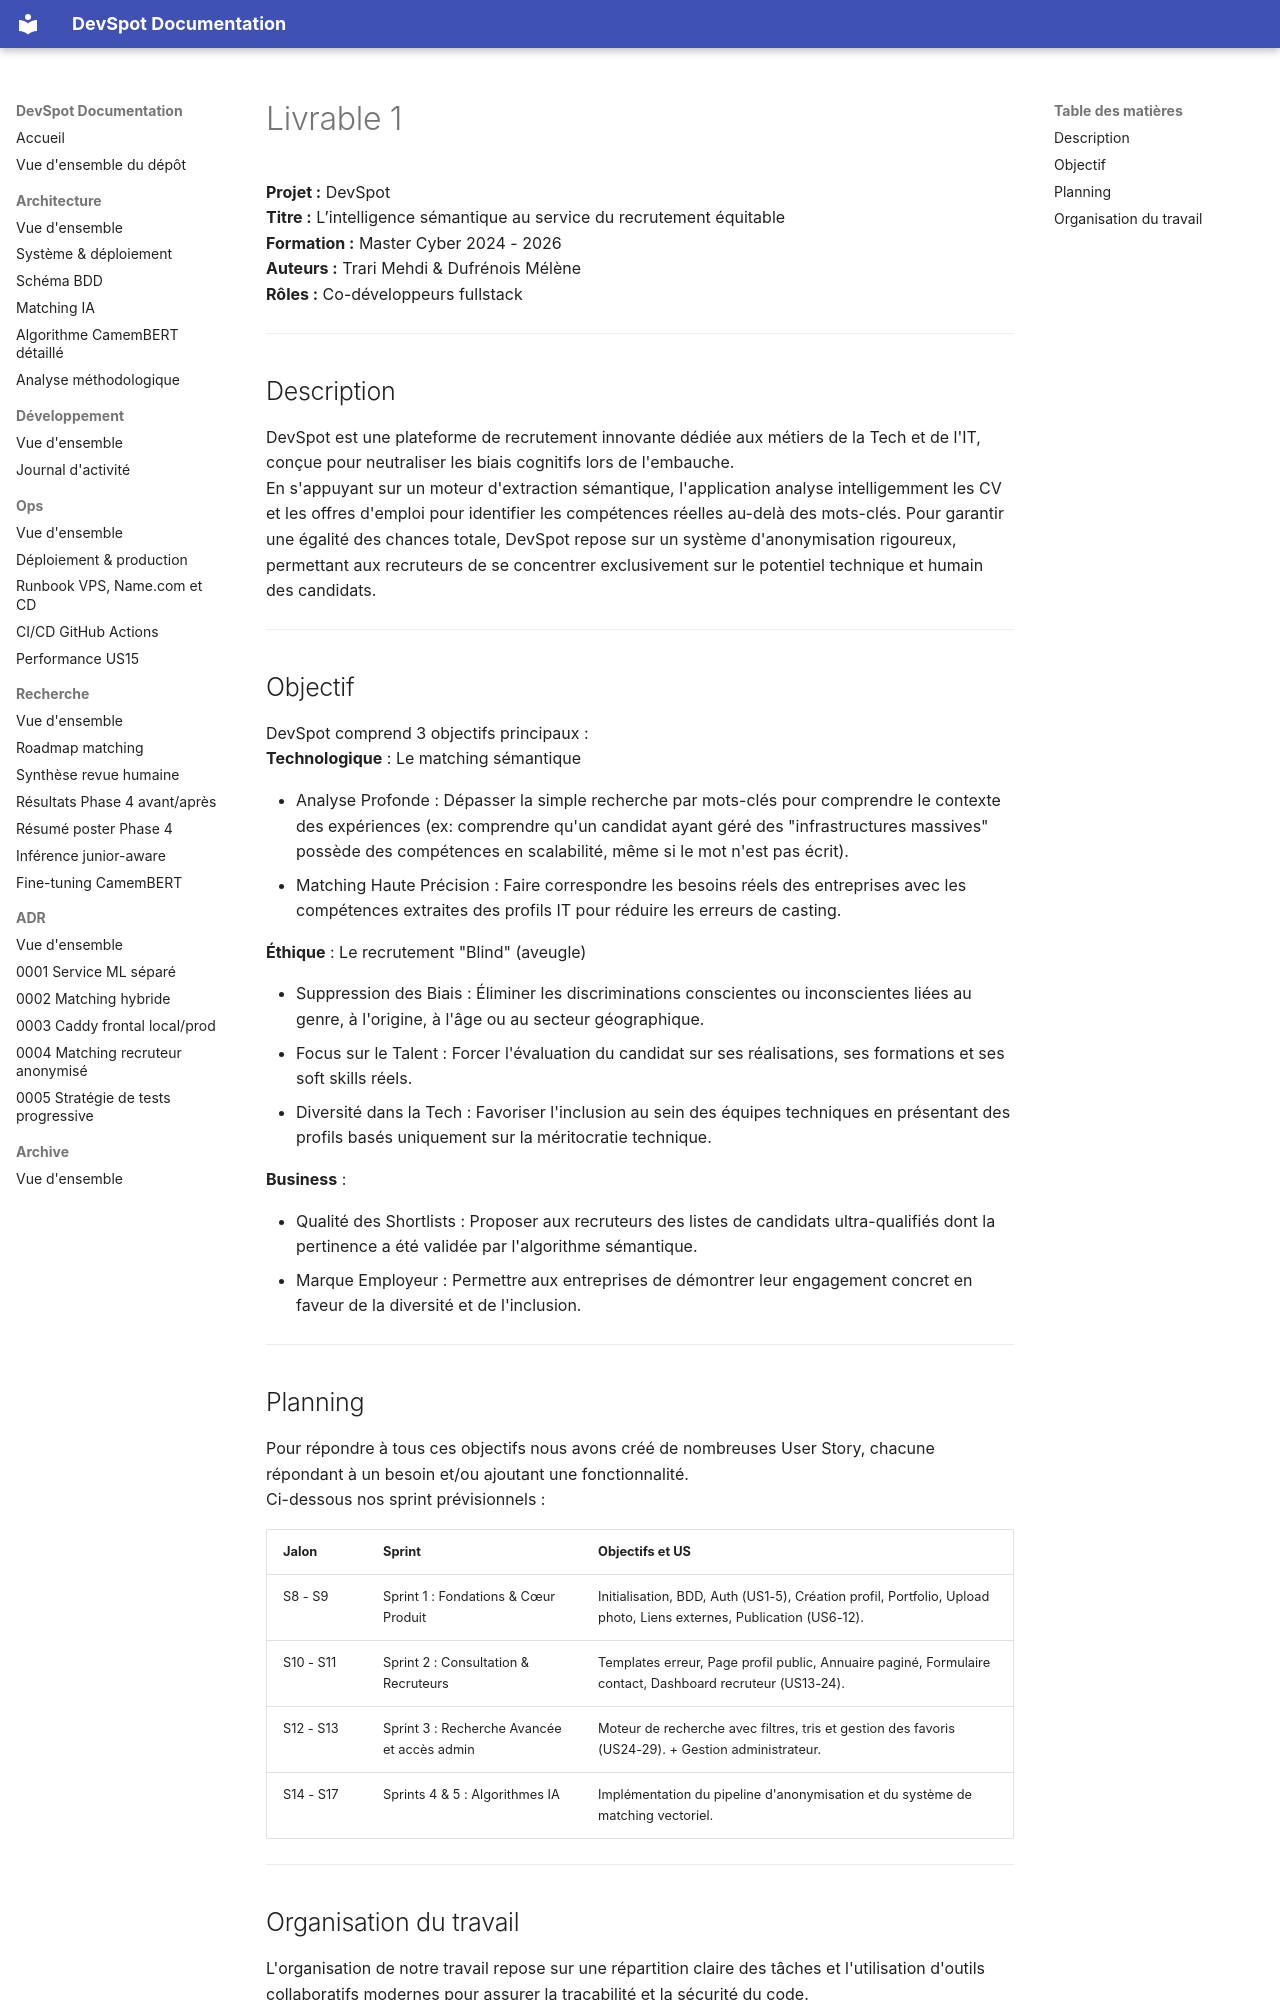

repository: MehdiTrari/DevSpot · page: rendu/markdown/livrable_1_trari_dufrenois/index.html · generator: mkdocs

# Livrable 1

**Projet :** DevSpot  
**Titre :** L’intelligence sémantique au service du recrutement équitable  
**Formation :** Master Cyber 2024 - 2026  
**Auteurs :** Trari Mehdi & Dufrénois Mélène  
**Rôles :** Co-développeurs fullstack 

---

## Description

DevSpot est une plateforme de recrutement innovante dédiée aux métiers de la Tech et de l'IT, conçue pour neutraliser les biais cognitifs lors de l'embauche.   
En s'appuyant sur un moteur d'extraction sémantique, l'application analyse intelligemment les CV et les offres d'emploi pour identifier les compétences réelles au-delà des mots-clés. Pour garantir une égalité des chances totale, DevSpot repose sur un système d'anonymisation rigoureux, permettant aux recruteurs de se concentrer exclusivement sur le potentiel technique et humain des candidats.

---

## Objectif

DevSpot comprend 3 objectifs principaux :  
**Technologique** : Le matching sémantique

* Analyse Profonde : Dépasser la simple recherche par mots-clés pour comprendre le contexte des expériences (ex: comprendre qu'un candidat ayant géré des "infrastructures massives" possède des compétences en scalabilité, même si le mot n'est pas écrit).  
* Matching Haute Précision : Faire correspondre les besoins réels des entreprises avec les compétences extraites des profils IT pour réduire les erreurs de casting.

**Éthique** : Le recrutement "Blind" (aveugle)

* Suppression des Biais : Éliminer les discriminations conscientes ou inconscientes liées au genre, à l'origine, à l'âge ou au secteur géographique.  
* Focus sur le Talent : Forcer l'évaluation du candidat sur ses réalisations, ses formations et ses soft skills réels.  
* Diversité dans la Tech : Favoriser l'inclusion au sein des équipes techniques en présentant des profils basés uniquement sur la méritocratie technique.

**Business** : 

* Qualité des Shortlists : Proposer aux recruteurs des listes de candidats ultra-qualifiés dont la pertinence a été validée par l'algorithme sémantique.  
* Marque Employeur : Permettre aux entreprises de démontrer leur engagement concret en faveur de la diversité et de l'inclusion.

---

## Planning

Pour répondre à tous ces objectifs nous avons créé de nombreuses User Story, chacune répondant à un besoin et/ou ajoutant une fonctionnalité.   
Ci-dessous nos sprint prévisionnels :

| Jalon | Sprint | Objectifs et US |
| :---- | :---- | :---- |
| S8 \- S9 | Sprint 1 : Fondations & Cœur Produit | Initialisation, BDD, Auth (US1-5), Création profil, Portfolio, Upload photo, Liens externes, Publication (US6-12). |
| S10 \- S11 | Sprint 2 : Consultation & Recruteurs | Templates erreur, Page profil public, Annuaire paginé, Formulaire contact, Dashboard recruteur (US13-24). |
| S12 \- S13 | Sprint 3 : Recherche Avancée et accès admin | Moteur de recherche avec filtres, tris et gestion des favoris (US24-29). \+ Gestion administrateur. |
| S14 \- S17 | Sprints 4 & 5 : Algorithmes IA | Implémentation du pipeline d'anonymisation et du système de matching vectoriel. |

---
